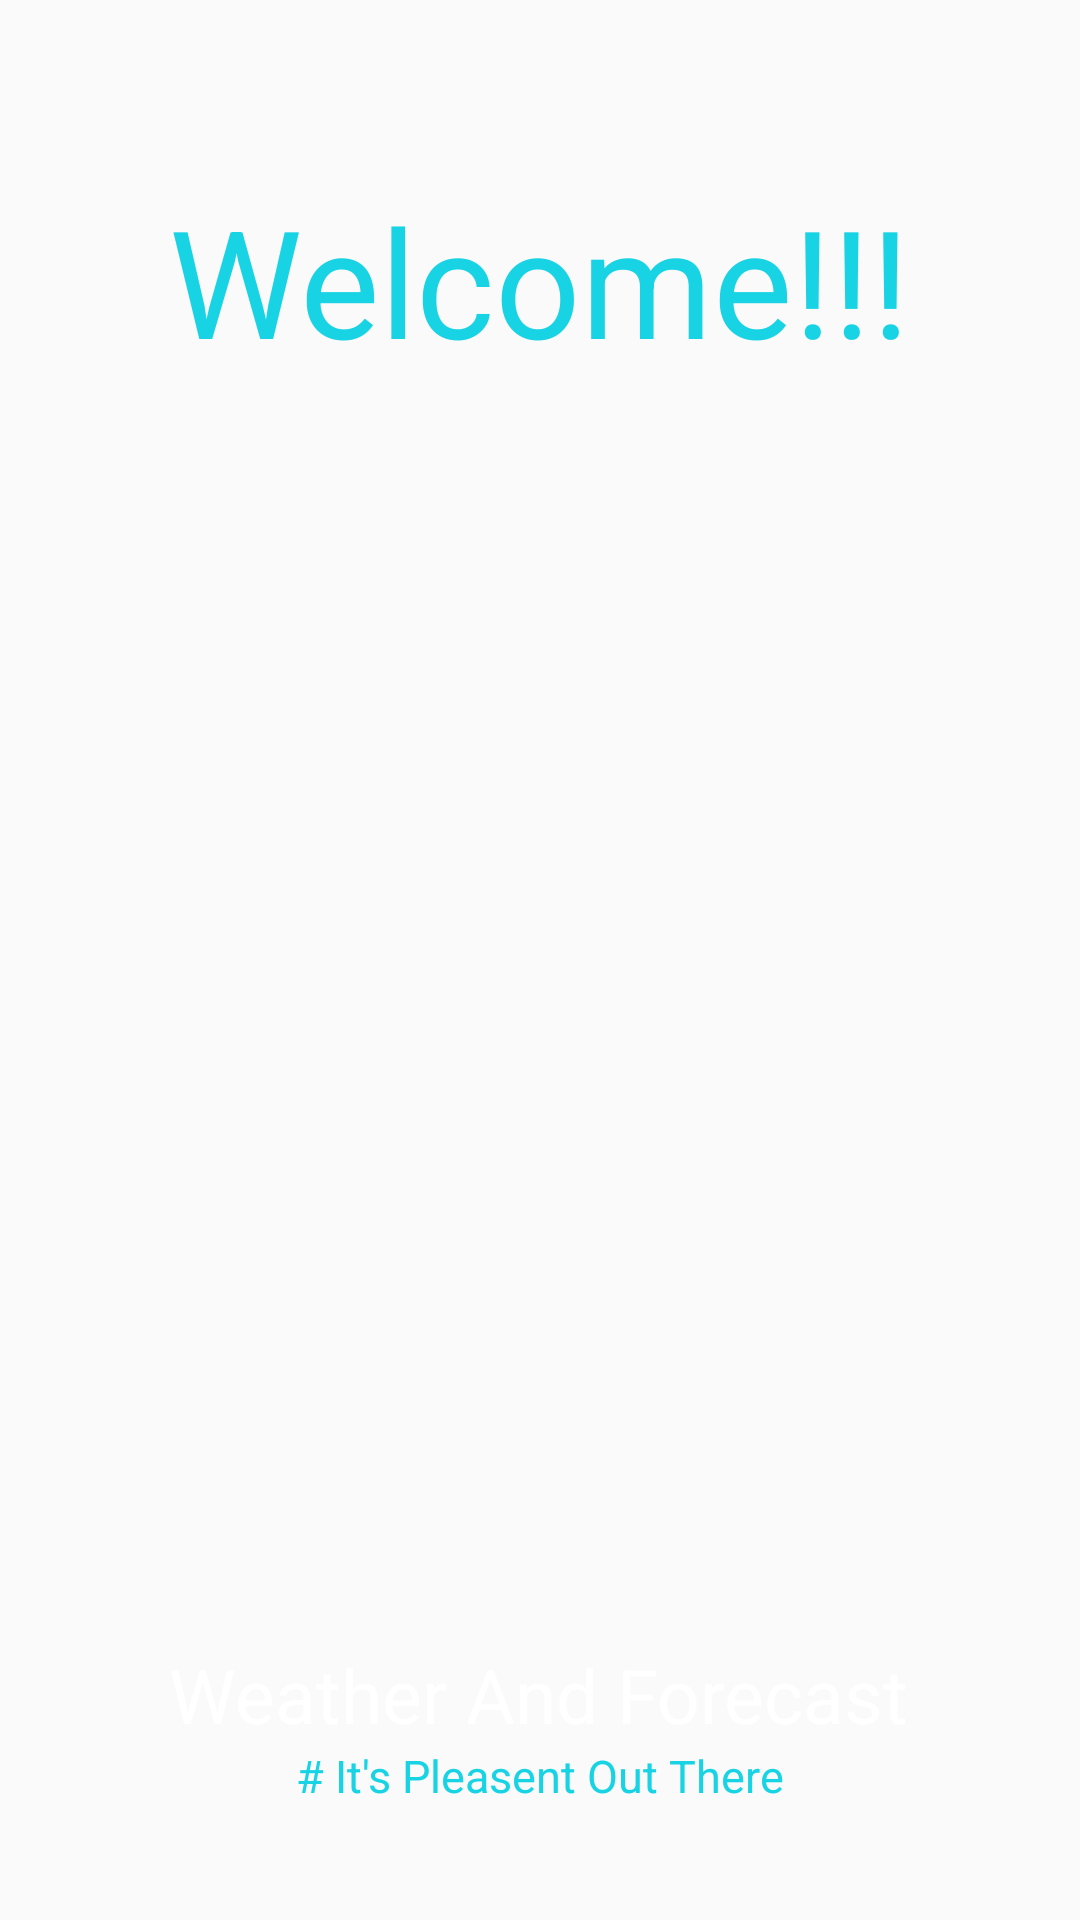

Write the Android layout XML for this screen, with the resource values it uses.
<!-- AndroidManifest.xml: application theme AppTheme -->
<!-- res/layout/activity_main5.xml -->
<?xml version="1.0" encoding="utf-8"?>
<RelativeLayout xmlns:android="http://schemas.android.com/apk/res/android"
    xmlns:app="http://schemas.android.com/apk/res-auto"
    xmlns:tools="http://schemas.android.com/tools"
    android:layout_width="match_parent"
    android:layout_height="match_parent"
    tools:context="com.example.rahul.spidertask32.Main5Activity"
    android:background="@drawable/home2">

    <ImageView
        android:id="@+id/imageView2"
        android:layout_width="wrap_content"
        android:layout_height="wrap_content"
        app:srcCompat="@drawable/wea"

        android:layout_above="@+id/textView7"
        android:layout_centerHorizontal="true" />

    <TextView
        android:id="@+id/textView7"
        android:layout_width="wrap_content"
        android:layout_height="wrap_content"
        android:text="Weather And Forecast"
        android:textColor="#fff"
        android:textSize="25dp"


        android:layout_above="@+id/textView13"
        android:layout_alignLeft="@+id/textView14"
        android:layout_alignStart="@+id/textView14" />

    <TextView
        android:id="@+id/textView13"
        android:layout_width="wrap_content"
        android:layout_height="wrap_content"
        android:text="# It's Pleasent Out There"
        android:textSize="15dp"
        android:textColor="#18d3e4"
        android:layout_marginBottom="38dp"
        android:layout_alignParentBottom="true"
        android:layout_centerHorizontal="true" />

    <TextView
        android:id="@+id/textView14"
        android:layout_width="wrap_content"
        android:layout_height="wrap_content"
        android:text="Welcome!!!"
        android:textSize="50dp"
        android:textColor="#18d3e4"
        android:layout_marginTop="60dp"
        android:layout_alignParentTop="true"
        android:layout_centerHorizontal="true" />
</RelativeLayout>
<!-- resources referenced by this layout -->
<resources>
  <!-- drawable wea: png bitmap (drawable, 6453 bytes) -->
  <style name="AppTheme" parent="Theme.AppCompat.Light.NoActionBar">
          
          <item name="colorPrimary">@color/colorPrimary</item>
          <item name="colorPrimaryDark">@color/colorPrimaryDark</item>
          <item name="colorAccent">@color/colorAccent</item>
      </style>
  <!-- not gathered from this repository: default colours our renderer supplied (Android Studio template values) -->
  <color name="colorPrimary">#FF6200EE</color>
  <color name="colorPrimaryDark">#FF3700B3</color>
  <color name="colorAccent">#FF03DAC5</color>
</resources>
